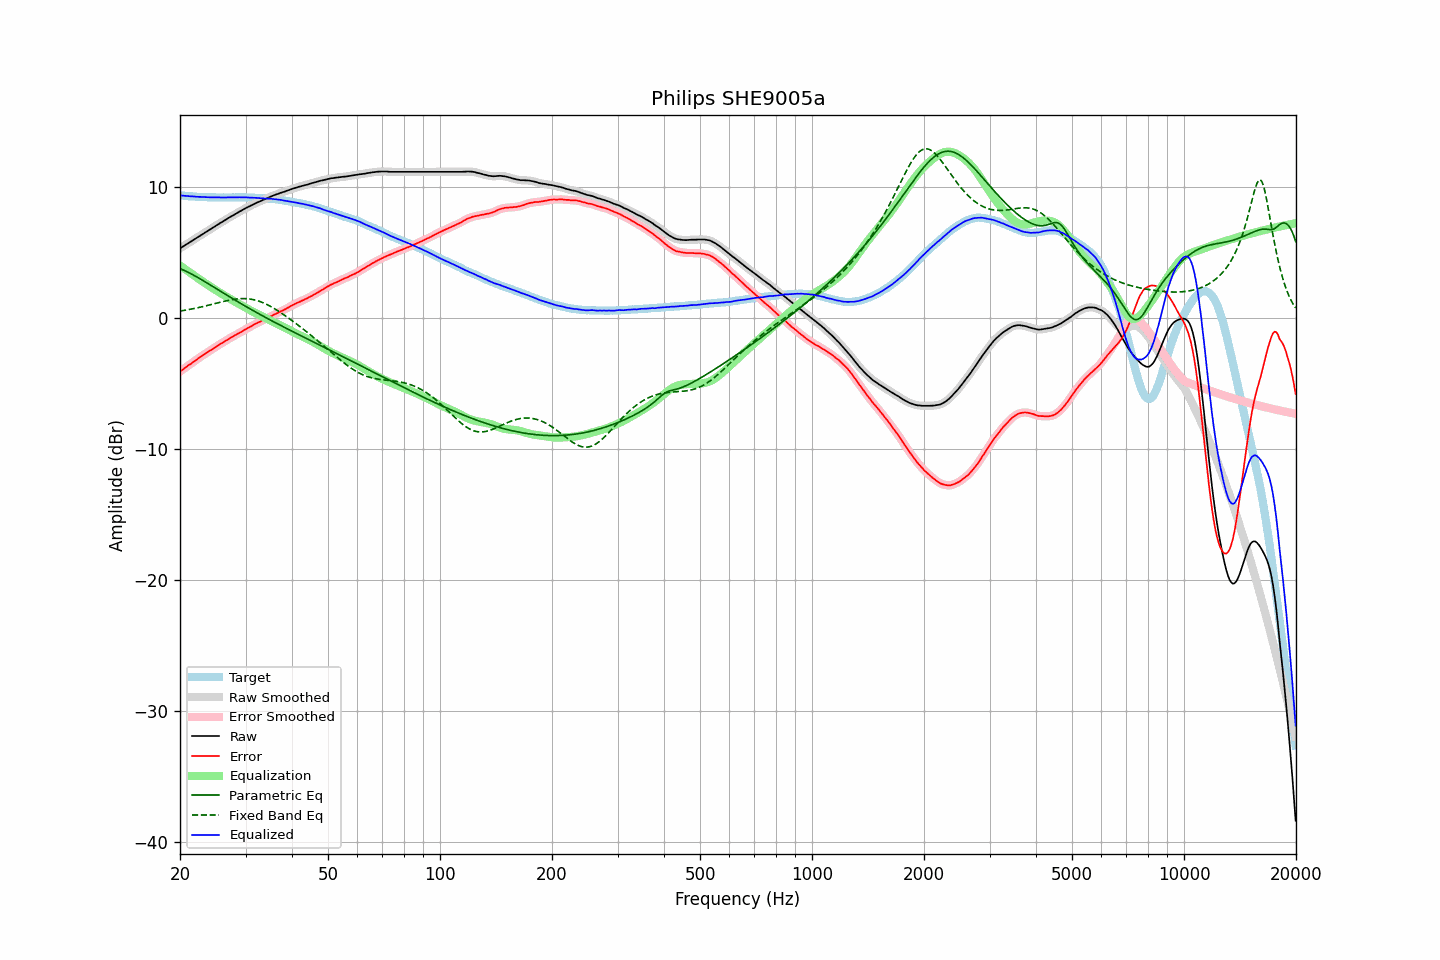

The data file committed next to this chart (first rows):
frequency, raw, error, smoothed, error_smoothed, equalization, parametric_eq, fixed_band_eq, equalized_raw, equalized_smoothed, target
20.00, 5.35, -4.04, 5.35, -4.04, 4.04, 3.81, 0.57, 9.40, 9.40, 9.40
20.20, 5.43, -3.95, 5.43, -3.96, 3.96, 3.76, 0.59, 9.39, 9.39, 9.39
20.40, 5.50, -3.87, 5.51, -3.87, 3.87, 3.71, 0.61, 9.37, 9.38, 9.38
20.61, 5.58, -3.79, 5.59, -3.78, 3.78, 3.65, 0.63, 9.36, 9.37, 9.37
20.81, 5.66, -3.68, 5.66, -3.69, 3.69, 3.59, 0.65, 9.36, 9.35, 9.35
21.02, 5.74, -3.59, 5.74, -3.60, 3.60, 3.53, 0.67, 9.35, 9.35, 9.34
21.23, 5.81, -3.51, 5.82, -3.51, 3.52, 3.47, 0.69, 9.33, 9.34, 9.33
21.44, 5.89, -3.44, 5.90, -3.43, 3.43, 3.40, 0.72, 9.33, 9.33, 9.34
21.66, 5.97, -3.35, 5.97, -3.35, 3.34, 3.34, 0.74, 9.32, 9.32, 9.32
21.87, 6.06, -3.26, 6.05, -3.26, 3.26, 3.27, 0.77, 9.31, 9.31, 9.32
22.09, 6.12, -3.17, 6.13, -3.17, 3.17, 3.20, 0.79, 9.30, 9.30, 9.30
22.31, 6.21, -3.08, 6.21, -3.08, 3.09, 3.13, 0.82, 9.29, 9.29, 9.29
22.54, 6.28, -3.00, 6.28, -3.00, 3.00, 3.06, 0.85, 9.28, 9.28, 9.28
22.76, 6.36, -2.91, 6.36, -2.91, 2.91, 2.99, 0.87, 9.28, 9.28, 9.28
22.99, 6.44, -2.82, 6.44, -2.83, 2.83, 2.92, 0.90, 9.27, 9.27, 9.27
23.22, 6.51, -2.74, 6.52, -2.75, 2.75, 2.85, 0.93, 9.26, 9.26, 9.26
23.45, 6.59, -2.67, 6.60, -2.66, 2.67, 2.77, 0.96, 9.26, 9.26, 9.27
23.69, 6.67, -2.59, 6.67, -2.58, 2.59, 2.70, 0.99, 9.26, 9.26, 9.26
23.92, 6.75, -2.49, 6.75, -2.51, 2.50, 2.62, 1.02, 9.26, 9.26, 9.25
24.16, 6.82, -2.43, 6.83, -2.43, 2.42, 2.55, 1.05, 9.25, 9.25, 9.26
24.40, 6.91, -2.35, 6.91, -2.35, 2.34, 2.47, 1.08, 9.25, 9.25, 9.26
24.65, 6.98, -2.26, 6.98, -2.27, 2.26, 2.40, 1.11, 9.25, 9.25, 9.25
24.89, 7.07, -2.18, 7.06, -2.18, 2.19, 2.32, 1.15, 9.25, 9.25, 9.25
25.14, 7.13, -2.10, 7.14, -2.10, 2.11, 2.25, 1.18, 9.24, 9.25, 9.24
25.39, 7.22, -2.02, 7.21, -2.03, 2.03, 2.17, 1.21, 9.25, 9.24, 9.24
25.65, 7.28, -1.95, 7.28, -1.95, 1.96, 2.09, 1.24, 9.24, 9.24, 9.24
25.91, 7.35, -1.89, 7.36, -1.88, 1.88, 2.02, 1.27, 9.23, 9.24, 9.24
26.16, 7.44, -1.81, 7.43, -1.81, 1.80, 1.94, 1.30, 9.24, 9.23, 9.25
26.43, 7.50, -1.74, 7.51, -1.73, 1.73, 1.87, 1.33, 9.23, 9.24, 9.24
26.69, 7.58, -1.65, 7.58, -1.65, 1.66, 1.79, 1.36, 9.24, 9.24, 9.24
26.96, 7.66, -1.57, 7.66, -1.58, 1.58, 1.72, 1.38, 9.25, 9.24, 9.24
27.23, 7.73, -1.50, 7.73, -1.51, 1.51, 1.64, 1.41, 9.24, 9.24, 9.24
27.50, 7.80, -1.43, 7.80, -1.44, 1.44, 1.57, 1.43, 9.24, 9.24, 9.24
27.77, 7.87, -1.37, 7.87, -1.37, 1.37, 1.49, 1.45, 9.24, 9.24, 9.25
28.05, 7.94, -1.29, 7.94, -1.30, 1.30, 1.42, 1.47, 9.24, 9.24, 9.24
28.33, 8.01, -1.23, 8.02, -1.23, 1.23, 1.35, 1.49, 9.25, 9.25, 9.25
28.62, 8.08, -1.17, 8.09, -1.16, 1.16, 1.27, 1.50, 9.25, 9.25, 9.25
28.90, 8.16, -1.09, 8.16, -1.10, 1.09, 1.20, 1.51, 9.26, 9.25, 9.26
29.19, 8.22, -1.03, 8.23, -1.03, 1.02, 1.13, 1.52, 9.25, 9.25, 9.26
29.48, 8.29, -0.95, 8.30, -0.96, 0.95, 1.06, 1.52, 9.25, 9.25, 9.25
29.78, 8.36, -0.88, 8.36, -0.88, 0.88, 0.99, 1.52, 9.25, 9.25, 9.25
30.08, 8.43, -0.82, 8.43, -0.81, 0.81, 0.91, 1.52, 9.25, 9.24, 9.25
30.38, 8.49, -0.74, 8.49, -0.74, 0.74, 0.84, 1.51, 9.24, 9.24, 9.23
30.68, 8.55, -0.67, 8.56, -0.67, 0.67, 0.77, 1.49, 9.23, 9.23, 9.23
30.99, 8.62, -0.60, 8.62, -0.61, 0.60, 0.70, 1.48, 9.23, 9.23, 9.23
31.30, 8.68, -0.54, 8.68, -0.54, 0.54, 0.63, 1.46, 9.22, 9.22, 9.23
31.61, 8.74, -0.47, 8.74, -0.47, 0.47, 0.57, 1.43, 9.22, 9.22, 9.22
31.93, 8.80, -0.40, 8.80, -0.41, 0.41, 0.50, 1.40, 9.21, 9.21, 9.20
32.24, 8.85, -0.35, 8.85, -0.35, 0.35, 0.43, 1.37, 9.20, 9.20, 9.21
32.57, 8.90, -0.28, 8.91, -0.29, 0.29, 0.36, 1.33, 9.19, 9.19, 9.19
32.89, 8.95, -0.23, 8.96, -0.23, 0.23, 0.29, 1.28, 9.18, 9.18, 9.19
33.22, 9.01, -0.16, 9.01, -0.17, 0.17, 0.23, 1.24, 9.18, 9.18, 9.18
33.55, 9.06, -0.11, 9.06, -0.11, 0.10, 0.16, 1.19, 9.17, 9.17, 9.18
33.89, 9.11, -0.05, 9.12, -0.05, 0.04, 0.09, 1.13, 9.16, 9.16, 9.17
34.23, 9.17, 0.03, 9.17, 0.02, -0.02, 0.03, 1.07, 9.16, 9.16, 9.15
34.57, 9.22, 0.08, 9.23, 0.08, -0.08, -0.04, 1.01, 9.15, 9.15, 9.15
34.92, 9.28, 0.16, 9.28, 0.14, -0.14, -0.10, 0.95, 9.15, 9.14, 9.13
35.27, 9.33, 0.19, 9.33, 0.20, -0.20, -0.17, 0.88, 9.13, 9.13, 9.15
35.62, 9.38, 0.27, 9.39, 0.26, -0.26, -0.23, 0.81, 9.12, 9.13, 9.12
35.97, 9.43, 0.32, 9.43, 0.31, -0.32, -0.30, 0.73, 9.11, 9.11, 9.12
... 635 more rows
